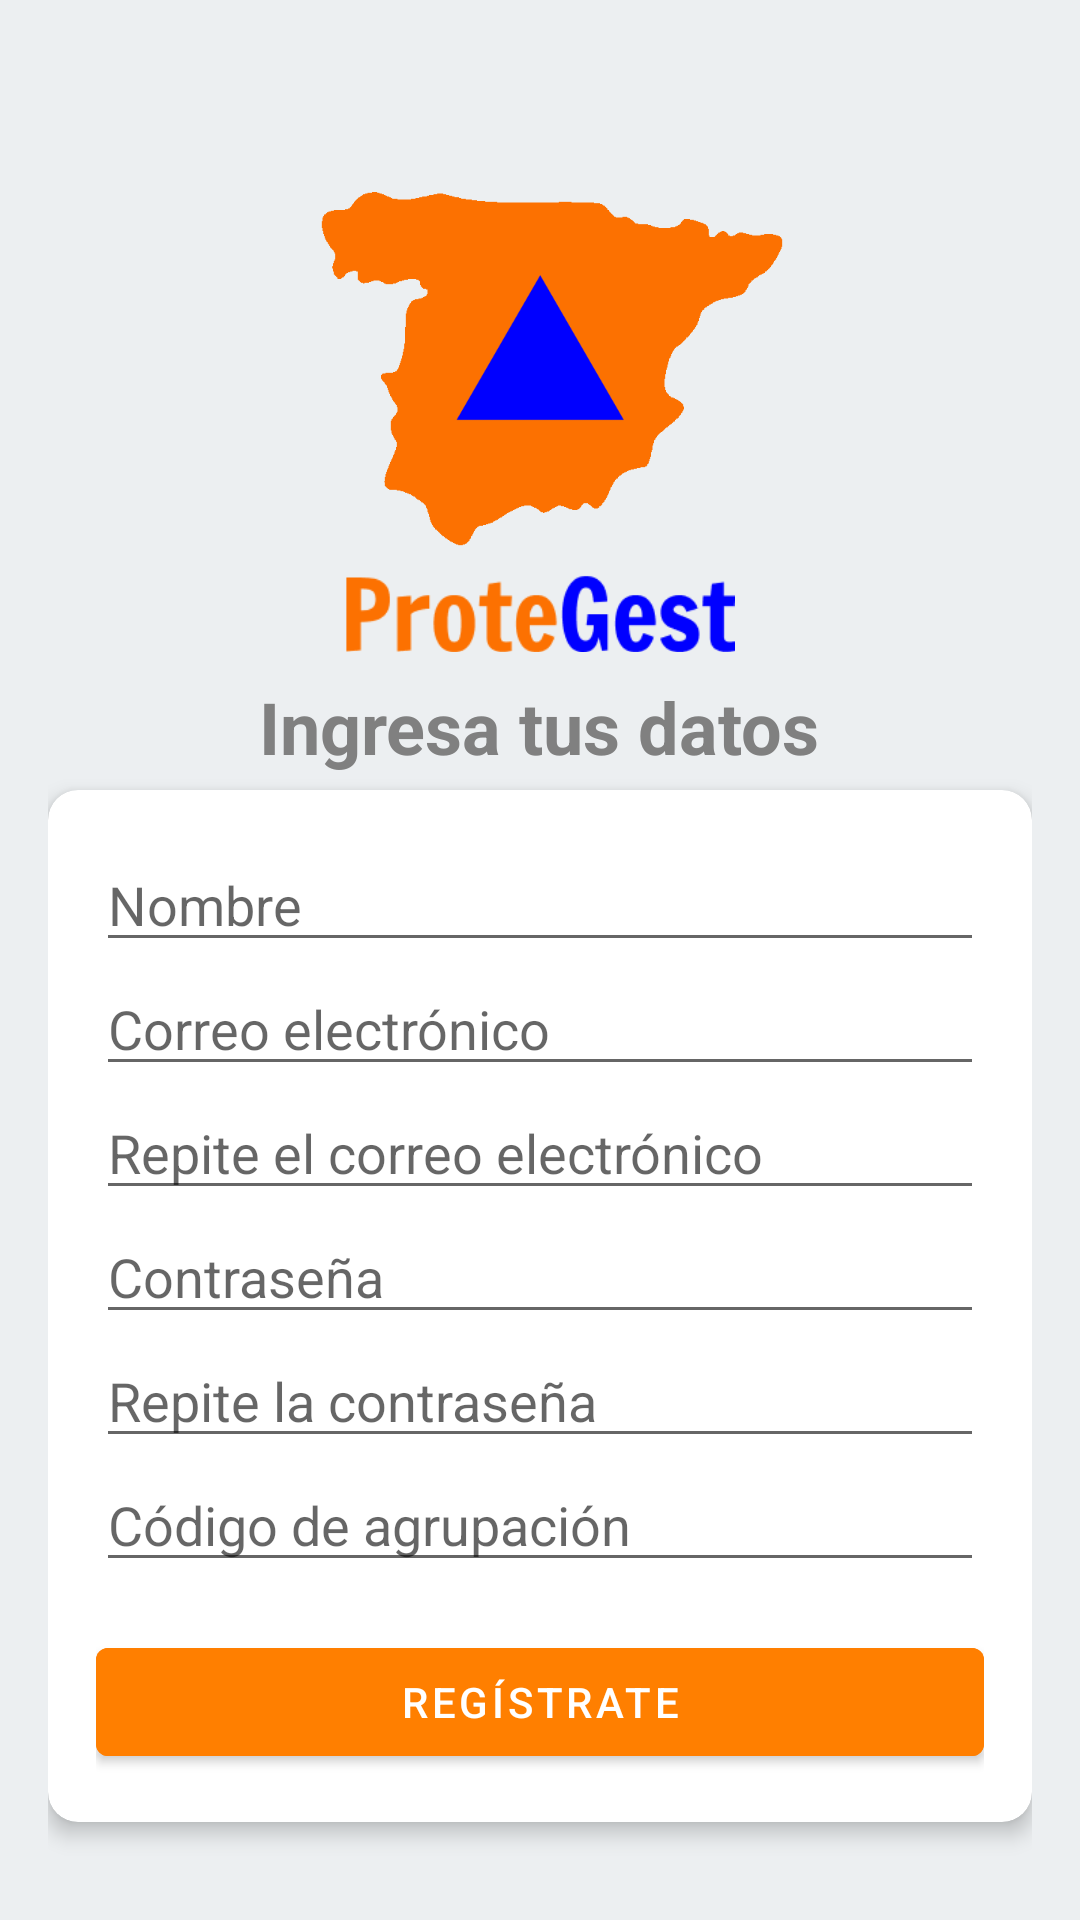

Layout XML and referenced resources for this Android screen:
<!-- AndroidManifest.xml: application theme Theme.ProteGest -->
<!-- res/layout/activity_register.xml -->
<?xml version="1.0" encoding="utf-8"?>
<RelativeLayout xmlns:android="http://schemas.android.com/apk/res/android"
    xmlns:app="http://schemas.android.com/apk/res-auto"
    android:layout_width="match_parent"
    android:layout_height="match_parent"
    android:padding="16dp">

    <ImageView
        android:id="@+id/logo"
        android:layout_width="200dp"
        android:layout_height="200dp"
        android:layout_alignParentTop="true"
        android:layout_centerHorizontal="true"
        android:layout_marginTop="0dp"
        android:contentDescription="Logo"
        android:src="@drawable/logo" />

    <ImageView
        android:id="@+id/logo_name"
        android:layout_width="130dp"
        android:layout_height="wrap_content"
        android:layout_alignTop="@+id/logo"
        android:layout_centerHorizontal="true"
        android:layout_marginTop="160dp"
        android:contentDescription="Nombre de la aplicación"
        android:src="@drawable/name" />

    <TextView
        android:id="@+id/title"
        android:layout_width="wrap_content"
        android:layout_height="wrap_content"
        android:layout_below="@id/logo"
        android:layout_centerHorizontal="true"
        android:layout_marginTop="10dp"
        android:text="Ingresa tus datos"
        android:textSize="24sp"
        android:textColor="@color/gray"
        android:textStyle="bold" />

    <androidx.cardview.widget.CardView
        android:layout_width="match_parent"
        android:layout_height="wrap_content"
        android:layout_below="@id/title"
        android:layout_centerHorizontal="true"
        android:layout_marginTop="5dp"
        app:cardCornerRadius="10dp"
        app:cardElevation="4dp">

        <LinearLayout
            android:layout_width="match_parent"
            android:layout_height="wrap_content"
            android:orientation="vertical"
            android:padding="16dp">

            <EditText
                android:id="@+id/name"
                android:layout_width="match_parent"
                android:layout_height="wrap_content"
                android:hint="Nombre"
                android:inputType="text" />

            <EditText
                android:id="@+id/email"
                android:layout_width="match_parent"
                android:layout_height="wrap_content"
                android:hint="Correo electrónico"
                android:inputType="textEmailAddress" />

            <EditText
                android:id="@+id/confirmEmail"
                android:layout_width="match_parent"
                android:layout_height="wrap_content"
                android:hint="Repite el correo electrónico"
                android:inputType="textEmailAddress" />

            <EditText
                android:id="@+id/password"
                android:layout_width="match_parent"
                android:layout_height="wrap_content"
                android:hint="Contraseña"
                android:inputType="textPassword" />

            <EditText
                android:id="@+id/confirmPassword"
                android:layout_width="match_parent"
                android:layout_height="wrap_content"
                android:hint="Repite la contraseña"
                android:inputType="textPassword" />

            <EditText
                android:id="@+id/code"
                android:layout_width="match_parent"
                android:layout_height="wrap_content"
                android:hint="Código de agrupación"
                android:inputType="text" />

            <Button
                android:id="@+id/signUpButton"
                android:layout_width="match_parent"
                android:layout_height="wrap_content"
                android:layout_marginTop="16dp"
                android:backgroundTint="@color/orange_500"
                android:text="Regístrate"
                android:textColor="@android:color/white" />

        </LinearLayout>
    </androidx.cardview.widget.CardView>
</RelativeLayout>
<!-- resources referenced by this layout -->
<resources>
  <color name="gray">#FF808080</color>
  <color name="orange_500">#FF7F00</color>
  <!-- drawable logo: png bitmap (drawable, 7038 bytes) -->
  <!-- drawable name: png bitmap (drawable, 4146 bytes) -->
  <style name="Theme.ProteGest" parent="Theme.MaterialComponents.DayNight.NoActionBar">
          
          <item name="colorPrimary">@color/orange_500</item>
          <item name="colorPrimaryVariant">@color/orange_700</item>
          <item name="colorOnPrimary">@color/white</item>
          
          <item name="colorSecondary">@color/blue_200</item>
          <item name="colorSecondaryVariant">@color/blue_700</item>
          <item name="colorOnSecondary">@color/black</item>
          
          <item name="android:statusBarColor">@color/orange_700</item>
          
          <item name="android:windowBackground">@color/background</item>
      </style>
  <color name="orange_700">#E66A00</color>
  <color name="white">#FFFFFFFF</color>
  <color name="blue_200">#3366CC</color>
  <color name="blue_700">#003580</color>
  <color name="black">#FF000000</color>
  <color name="background">#ECEFF1</color>
</resources>
